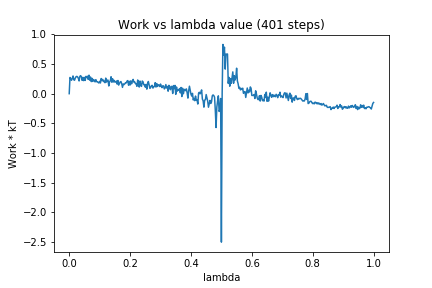

Source data for this figure (header and first rows):
0, 0.0
1, 0.2727
2, 0.2544
3, 0.2256
4, 0.2544
5, 0.2981
6, 0.2335
7, 0.226
8, 0.2645
9, 0.2854
10, 0.2916
11, 0.2824
12, 0.2578
13, 0.2144
14, 0.2927
15, 0.3035
16, 0.2837
17, 0.2238
18, 0.2746
19, 0.2197
20, 0.2735
21, 0.2232
22, 0.291
23, 0.2733
24, 0.2935
25, 0.24
26, 0.3113
27, 0.2268
28, 0.2804
29, 0.2034
30, 0.2581
31, 0.2063
32, 0.2384
33, 0.2232
34, 0.1983
35, 0.2359
36, 0.2018
37, 0.2019
38, 0.189
39, 0.18
40, 0.2078
41, 0.18
42, 0.2553
43, 0.2202
44, 0.2408
45, 0.2039
46, 0.2107
47, 0.1847
48, 0.262
49, 0.1955
50, 0.2257
51, 0.2288
52, 0.13
53, 0.1989
54, 0.2157
55, 0.2851
56, 0.1928
57, 0.2511
58, 0.197
59, 0.2234
60, 0.1953
... 340 more rows
